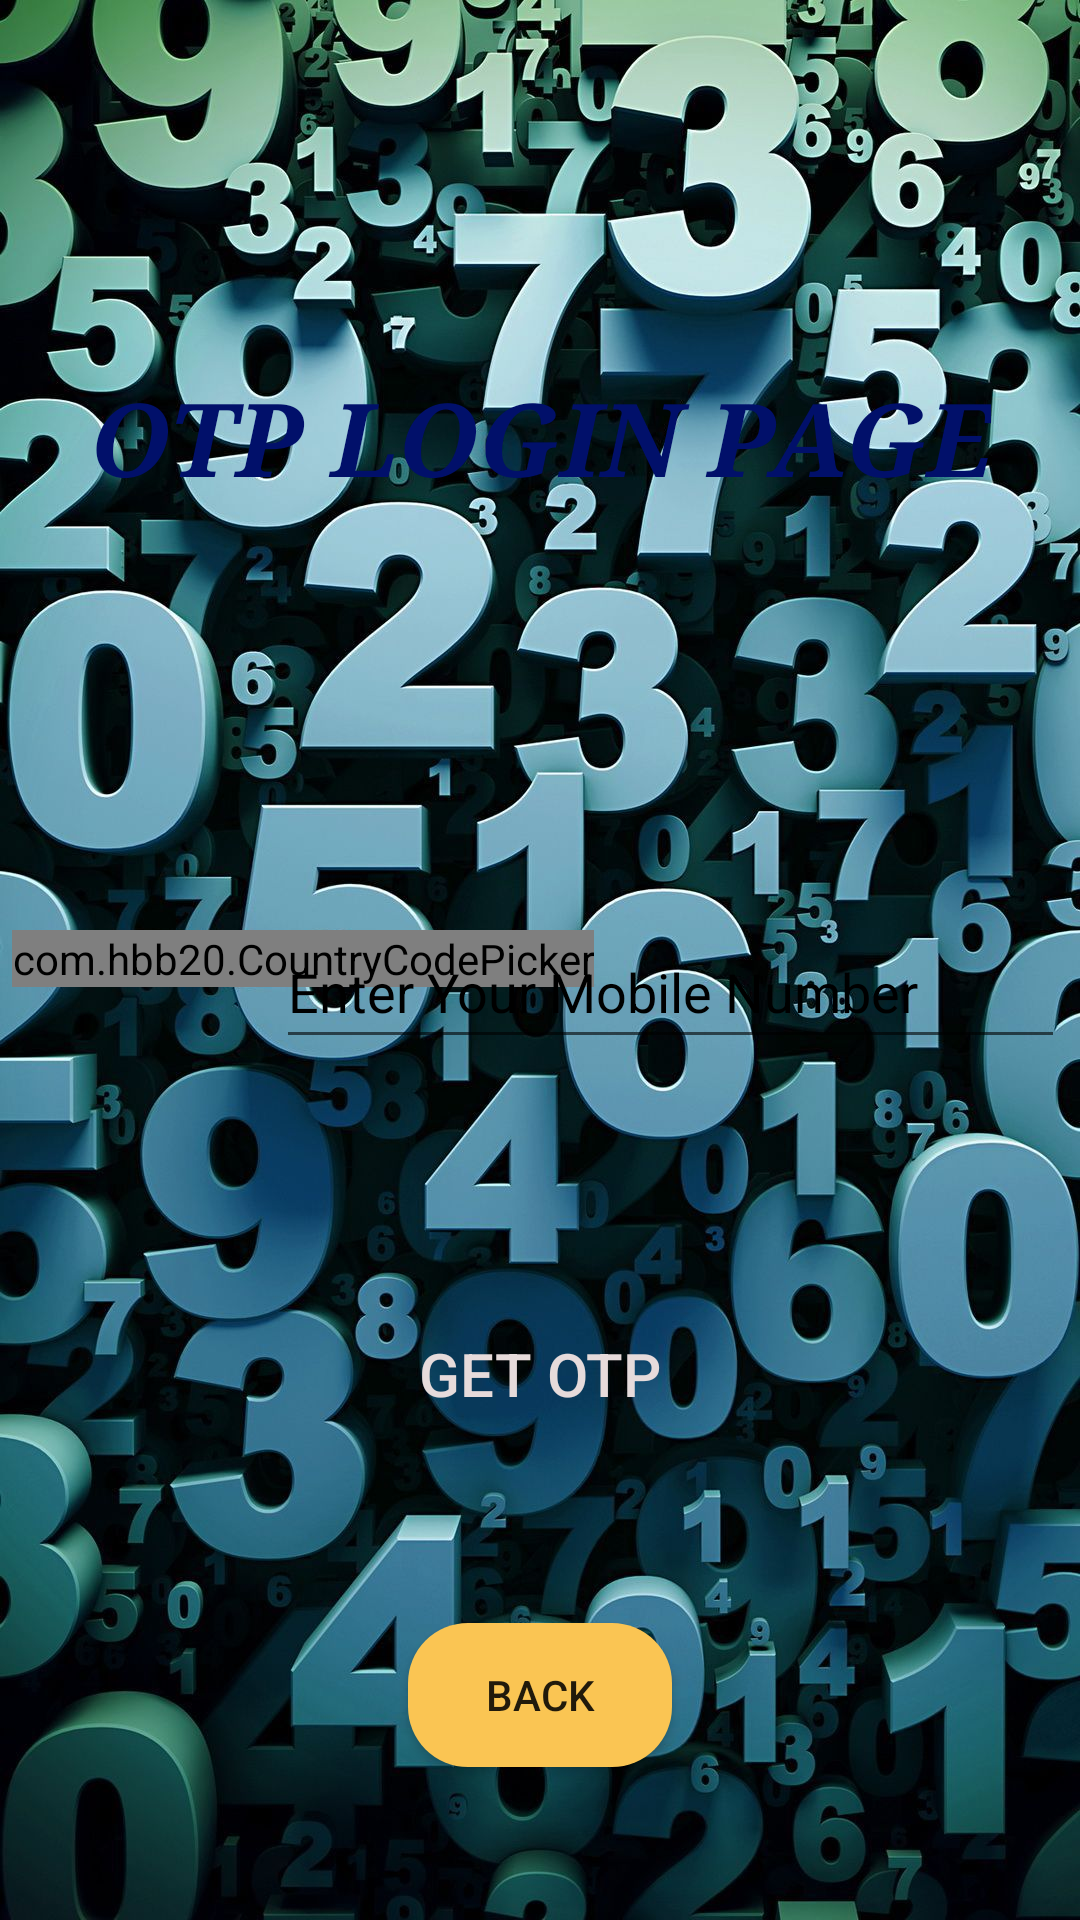

Android layout source for this screen:
<!-- AndroidManifest.xml: application theme Theme.All_In_One -->
<!-- res/layout/activity_otp_login_page.xml -->
<?xml version="1.0" encoding="utf-8"?>
<RelativeLayout xmlns:android="http://schemas.android.com/apk/res/android"
    xmlns:app="http://schemas.android.com/apk/res-auto"
    xmlns:tools="http://schemas.android.com/tools"
    android:layout_width="match_parent"
    android:background="@drawable/otp"
    android:layout_height="match_parent"
    tools:context=".OTP_Login_Page">

    <com.hbb20.CountryCodePicker
        android:id="@+id/ccp"
        android:layout_width="wrap_content"
        android:layout_height="wrap_content"
        android:layout_alignParentStart="true"
        android:layout_alignParentTop="true"
        android:layout_marginStart="4dp"
        android:layout_marginTop="310dp" />

    <EditText
        android:id="@+id/editText40"
        android:layout_width="263dp"
        android:layout_height="wrap_content"
        android:layout_alignParentTop="true"
        android:layout_alignParentEnd="true"
        android:layout_marginTop="305dp"
        android:layout_marginEnd="5dp"
        android:ems="10"
        android:hint="Enter Your Mobile Number"
        android:textColor="@color/black"
        android:inputType="textPersonName"
        android:minHeight="48dp"
        android:textColorHint="@color/black" />

    <TextView
        android:id="@+id/textView12"
        android:layout_width="wrap_content"
        android:layout_height="wrap_content"
        android:layout_alignParentTop="true"
        android:layout_centerHorizontal="true"
        android:layout_marginTop="123dp"
        android:fontFamily="serif"
        android:text="OTP Login Page"
        android:textAlignment="center"
        android:textAllCaps="true"
        android:textColor="#01106A"
        android:textSize="34sp"
        android:textStyle="bold|italic"
        android:typeface="monospace" />

    <Button
        android:id="@+id/button40"
        android:layout_width="190dp"
        android:layout_height="wrap_content"
        android:layout_alignParentBottom="true"
        android:layout_centerHorizontal="true"
        android:layout_marginBottom="158dp"
        android:background="@drawable/offline_login_button"
        android:text="Get OTP"
        android:textColor="#E6DBDB"
        android:textSize="20sp" />

    <Button
        android:id="@+id/button41"
        android:layout_width="wrap_content"
        android:layout_height="wrap_content"
        android:layout_alignParentBottom="true"
        android:layout_centerHorizontal="true"
        android:layout_marginBottom="51dp"
        android:background="@drawable/otp_login_button"
        android:text="BACK" />

</RelativeLayout>
<!-- resources referenced by this layout -->
<resources>
  <!-- drawable otp: jpeg bitmap (drawable, 6964 bytes) -->
  <!-- drawable otp_login_button (drawable) -->
  <?xml version="1.0" encoding="utf-8"?>
  <shape xmlns:android="http://schemas.android.com/apk/res/android" android:shape="rectangle">
  
      <solid android:color="#FAC553" />
  
      <corners android:radius="20dp" />
  </shape>
  <style name="Theme.All_In_One" parent="Theme.AppCompat.DayNight.NoActionBar">
          
          <item name="colorPrimary">@color/purple_500</item>
          <item name="colorPrimaryVariant">@color/purple_700</item>
          <item name="colorOnPrimary">@color/white</item>
          
          <item name="colorSecondary">@color/teal_200</item>
          <item name="colorSecondaryVariant">@color/teal_700</item>
          <item name="colorOnSecondary">@color/black</item>
          
          <item name="android:statusBarColor" tools:targetApi="l">?attr/colorPrimaryVariant</item>
          
      </style>
  <!-- not gathered from this repository: default colours our renderer supplied (Android Studio template values) -->
  <color name="purple_500">#FF6200EE</color>
  <color name="purple_700">#FF3700B3</color>
  <color name="teal_200">#FF03DAC5</color>
  <color name="teal_700">#FF018786</color>
  <color name="black">#FF000000</color>
  <color name="white">#FFFFFFFF</color>
</resources>
